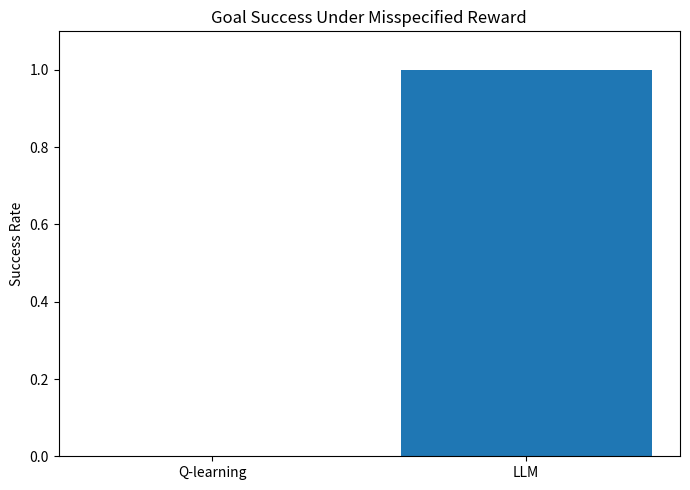

Python code for this plot: (Note: this script raises an exception after producing the figure.)
import matplotlib.pyplot as plt


agents = ["Q-learning", "LLM"]

success_rates = [0.0, 1.0]

plt.figure(figsize=(7, 5))

plt.bar(agents, success_rates)

plt.ylabel("Success Rate")
plt.title("Goal Success Under Misspecified Reward")

plt.ylim(0, 1.1)

plt.tight_layout()

plt.savefig(
    "results/success_rate_comparison.png",
    dpi=300
)

plt.close()


average_rewards = [20.0, 10.0]

plt.figure(figsize=(7, 5))

plt.bar(agents, average_rewards)

plt.ylabel("Average Reward")
plt.title("Average Reward Under Misspecified Reward")

plt.tight_layout()

plt.savefig(
    "results/average_reward_comparison.png",
    dpi=300
)

plt.close()


print("Plots created successfully.")
